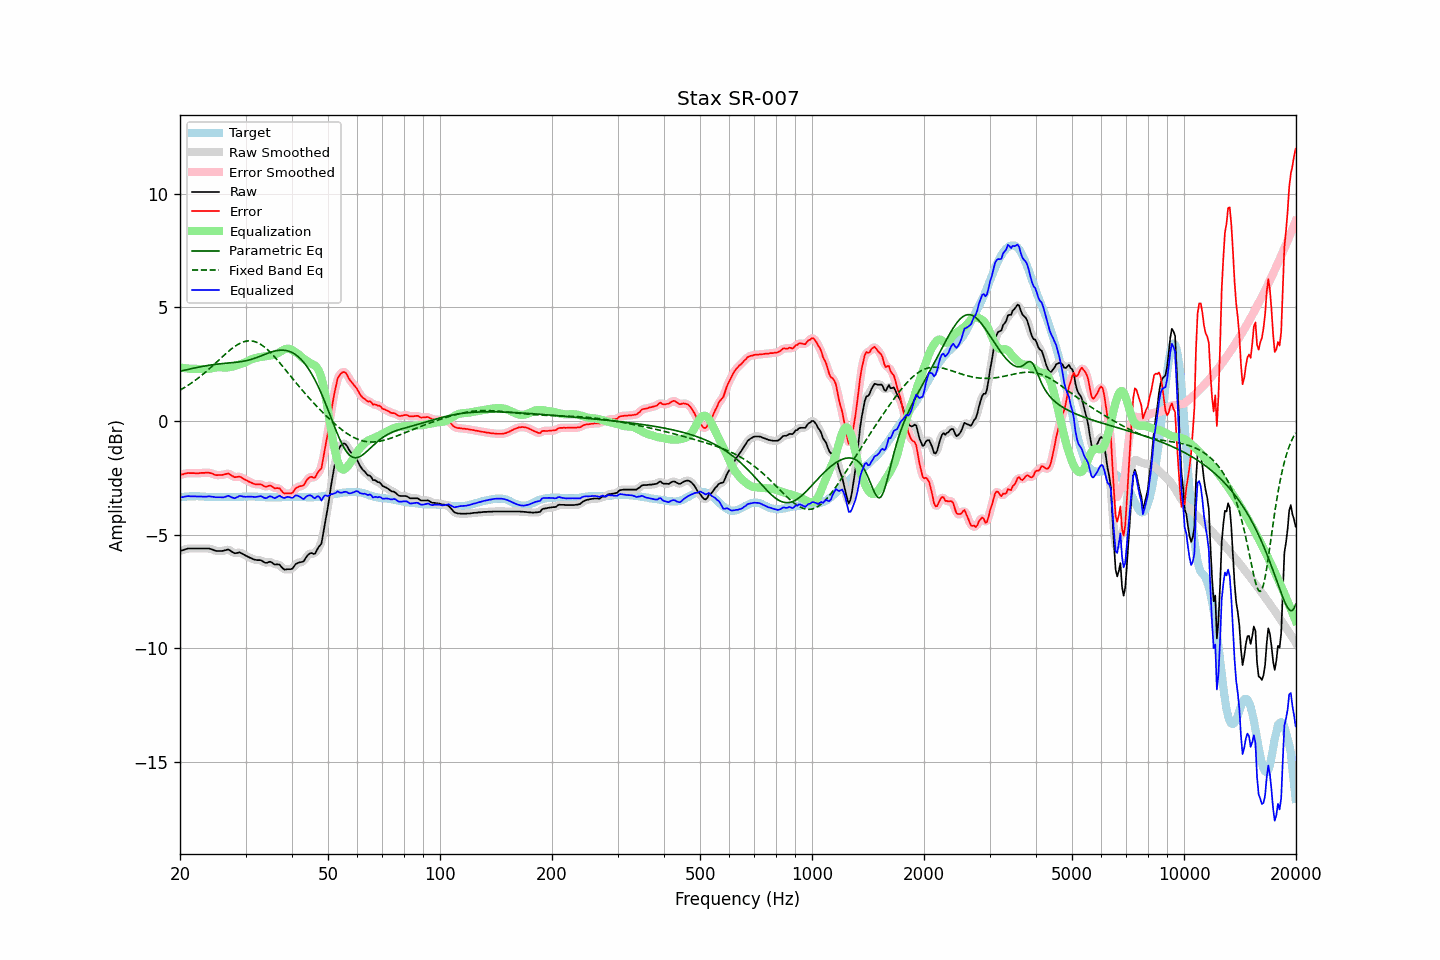

The file beside this chart, header and first rows:
frequency, raw, error, smoothed, error_smoothed, equalization, parametric_eq, fixed_band_eq, equalized_raw, equalized_smoothed, target
20.00, -5.72, -2.36, -5.72, -2.37, 2.36, 2.19, 1.36, -3.36, -3.36, -3.36
20.20, -5.70, -2.35, -5.70, -2.35, 2.35, 2.21, 1.40, -3.35, -3.35, -3.35
20.40, -5.68, -2.34, -5.67, -2.33, 2.33, 2.22, 1.44, -3.35, -3.34, -3.34
20.61, -5.65, -2.32, -5.65, -2.32, 2.32, 2.24, 1.48, -3.33, -3.33, -3.34
20.81, -5.63, -2.30, -5.63, -2.30, 2.31, 2.25, 1.53, -3.32, -3.32, -3.33
21.02, -5.61, -2.28, -5.61, -2.29, 2.31, 2.27, 1.57, -3.30, -3.31, -3.33
21.23, -5.61, -2.29, -5.61, -2.29, 2.30, 2.29, 1.62, -3.31, -3.31, -3.32
21.44, -5.61, -2.29, -5.61, -2.29, 2.29, 2.30, 1.66, -3.32, -3.31, -3.32
21.66, -5.61, -2.29, -5.61, -2.30, 2.29, 2.32, 1.71, -3.32, -3.32, -3.32
21.87, -5.61, -2.29, -5.61, -2.30, 2.29, 2.33, 1.76, -3.32, -3.32, -3.32
22.09, -5.61, -2.30, -5.61, -2.30, 2.29, 2.35, 1.82, -3.32, -3.32, -3.31
22.31, -5.61, -2.30, -5.61, -2.30, 2.29, 2.36, 1.87, -3.32, -3.32, -3.31
22.54, -5.61, -2.29, -5.61, -2.30, 2.29, 2.37, 1.93, -3.32, -3.32, -3.32
22.76, -5.61, -2.28, -5.61, -2.29, 2.29, 2.39, 1.98, -3.32, -3.32, -3.33
22.99, -5.61, -2.28, -5.61, -2.28, 2.28, 2.40, 2.04, -3.33, -3.33, -3.33
23.22, -5.61, -2.28, -5.61, -2.28, 2.28, 2.41, 2.10, -3.33, -3.33, -3.33
23.45, -5.61, -2.27, -5.61, -2.28, 2.28, 2.43, 2.16, -3.33, -3.33, -3.34
23.69, -5.61, -2.27, -5.61, -2.27, 2.28, 2.44, 2.22, -3.33, -3.32, -3.34
23.92, -5.61, -2.27, -5.61, -2.28, 2.29, 2.45, 2.28, -3.32, -3.32, -3.34
24.16, -5.63, -2.29, -5.63, -2.29, 2.31, 2.46, 2.34, -3.32, -3.32, -3.34
24.40, -5.65, -2.32, -5.65, -2.32, 2.32, 2.47, 2.41, -3.33, -3.33, -3.34
24.65, -5.68, -2.34, -5.68, -2.35, 2.34, 2.48, 2.47, -3.34, -3.34, -3.34
24.89, -5.71, -2.37, -5.70, -2.37, 2.35, 2.49, 2.54, -3.36, -3.35, -3.34
25.14, -5.72, -2.38, -5.72, -2.38, 2.37, 2.50, 2.61, -3.35, -3.35, -3.34
25.39, -5.72, -2.37, -5.72, -2.38, 2.37, 2.51, 2.67, -3.35, -3.35, -3.35
25.65, -5.72, -2.37, -5.72, -2.38, 2.37, 2.52, 2.74, -3.35, -3.36, -3.35
25.91, -5.72, -2.37, -5.72, -2.37, 2.36, 2.52, 2.80, -3.36, -3.36, -3.35
26.16, -5.71, -2.36, -5.71, -2.36, 2.35, 2.53, 2.87, -3.36, -3.36, -3.35
26.43, -5.69, -2.34, -5.69, -2.34, 2.35, 2.54, 2.93, -3.34, -3.34, -3.35
26.69, -5.67, -2.32, -5.67, -2.32, 2.35, 2.54, 2.99, -3.32, -3.32, -3.35
26.96, -5.65, -2.30, -5.67, -2.32, 2.36, 2.55, 3.06, -3.29, -3.31, -3.35
27.23, -5.69, -2.34, -5.69, -2.34, 2.37, 2.56, 3.12, -3.32, -3.32, -3.35
27.50, -5.74, -2.39, -5.74, -2.39, 2.39, 2.56, 3.17, -3.35, -3.35, -3.35
27.77, -5.78, -2.44, -5.78, -2.44, 2.40, 2.57, 3.23, -3.38, -3.38, -3.35
28.05, -5.82, -2.47, -5.81, -2.46, 2.42, 2.58, 3.28, -3.40, -3.39, -3.35
28.33, -5.81, -2.46, -5.81, -2.46, 2.44, 2.58, 3.32, -3.37, -3.37, -3.35
28.62, -5.80, -2.45, -5.80, -2.46, 2.46, 2.59, 3.37, -3.34, -3.34, -3.35
28.90, -5.78, -2.44, -5.79, -2.45, 2.48, 2.60, 3.41, -3.30, -3.31, -3.34
29.19, -5.81, -2.47, -5.81, -2.48, 2.51, 2.61, 3.44, -3.30, -3.31, -3.34
29.48, -5.85, -2.51, -5.85, -2.51, 2.53, 2.62, 3.47, -3.32, -3.32, -3.34
29.78, -5.89, -2.56, -5.89, -2.56, 2.56, 2.64, 3.49, -3.33, -3.33, -3.33
30.08, -5.93, -2.60, -5.93, -2.60, 2.59, 2.65, 3.51, -3.34, -3.33, -3.33
30.38, -5.96, -2.63, -5.96, -2.64, 2.63, 2.67, 3.52, -3.33, -3.33, -3.33
30.68, -6.00, -2.67, -6.00, -2.67, 2.67, 2.68, 3.53, -3.33, -3.33, -3.33
30.99, -6.03, -2.70, -6.03, -2.70, 2.70, 2.70, 3.52, -3.33, -3.33, -3.33
31.30, -6.06, -2.73, -6.06, -2.74, 2.73, 2.72, 3.52, -3.33, -3.33, -3.33
31.61, -6.09, -2.76, -6.09, -2.76, 2.75, 2.75, 3.50, -3.34, -3.34, -3.33
31.93, -6.11, -2.78, -6.11, -2.78, 2.77, 2.77, 3.48, -3.34, -3.34, -3.33
32.24, -6.12, -2.78, -6.12, -2.78, 2.79, 2.80, 3.45, -3.33, -3.33, -3.34
32.57, -6.12, -2.78, -6.12, -2.78, 2.80, 2.82, 3.42, -3.32, -3.31, -3.34
32.89, -6.12, -2.78, -6.13, -2.79, 2.82, 2.85, 3.38, -3.30, -3.31, -3.34
33.22, -6.15, -2.80, -6.16, -2.82, 2.82, 2.88, 3.33, -3.33, -3.33, -3.35
33.55, -6.20, -2.85, -6.20, -2.85, 2.83, 2.91, 3.28, -3.37, -3.37, -3.35
33.89, -6.24, -2.88, -6.23, -2.87, 2.84, 2.94, 3.23, -3.40, -3.39, -3.36
34.23, -6.24, -2.88, -6.23, -2.87, 2.86, 2.96, 3.17, -3.38, -3.37, -3.36
34.57, -6.21, -2.85, -6.21, -2.86, 2.87, 2.99, 3.10, -3.34, -3.35, -3.36
34.92, -6.19, -2.83, -6.21, -2.85, 2.88, 3.02, 3.03, -3.31, -3.33, -3.36
35.27, -6.22, -2.86, -6.23, -2.87, 2.89, 3.04, 2.96, -3.33, -3.34, -3.36
35.62, -6.27, -2.91, -6.27, -2.91, 2.90, 3.06, 2.89, -3.37, -3.37, -3.36
35.97, -6.32, -2.96, -6.30, -2.94, 2.92, 3.08, 2.81, -3.40, -3.38, -3.36
... 635 more rows
